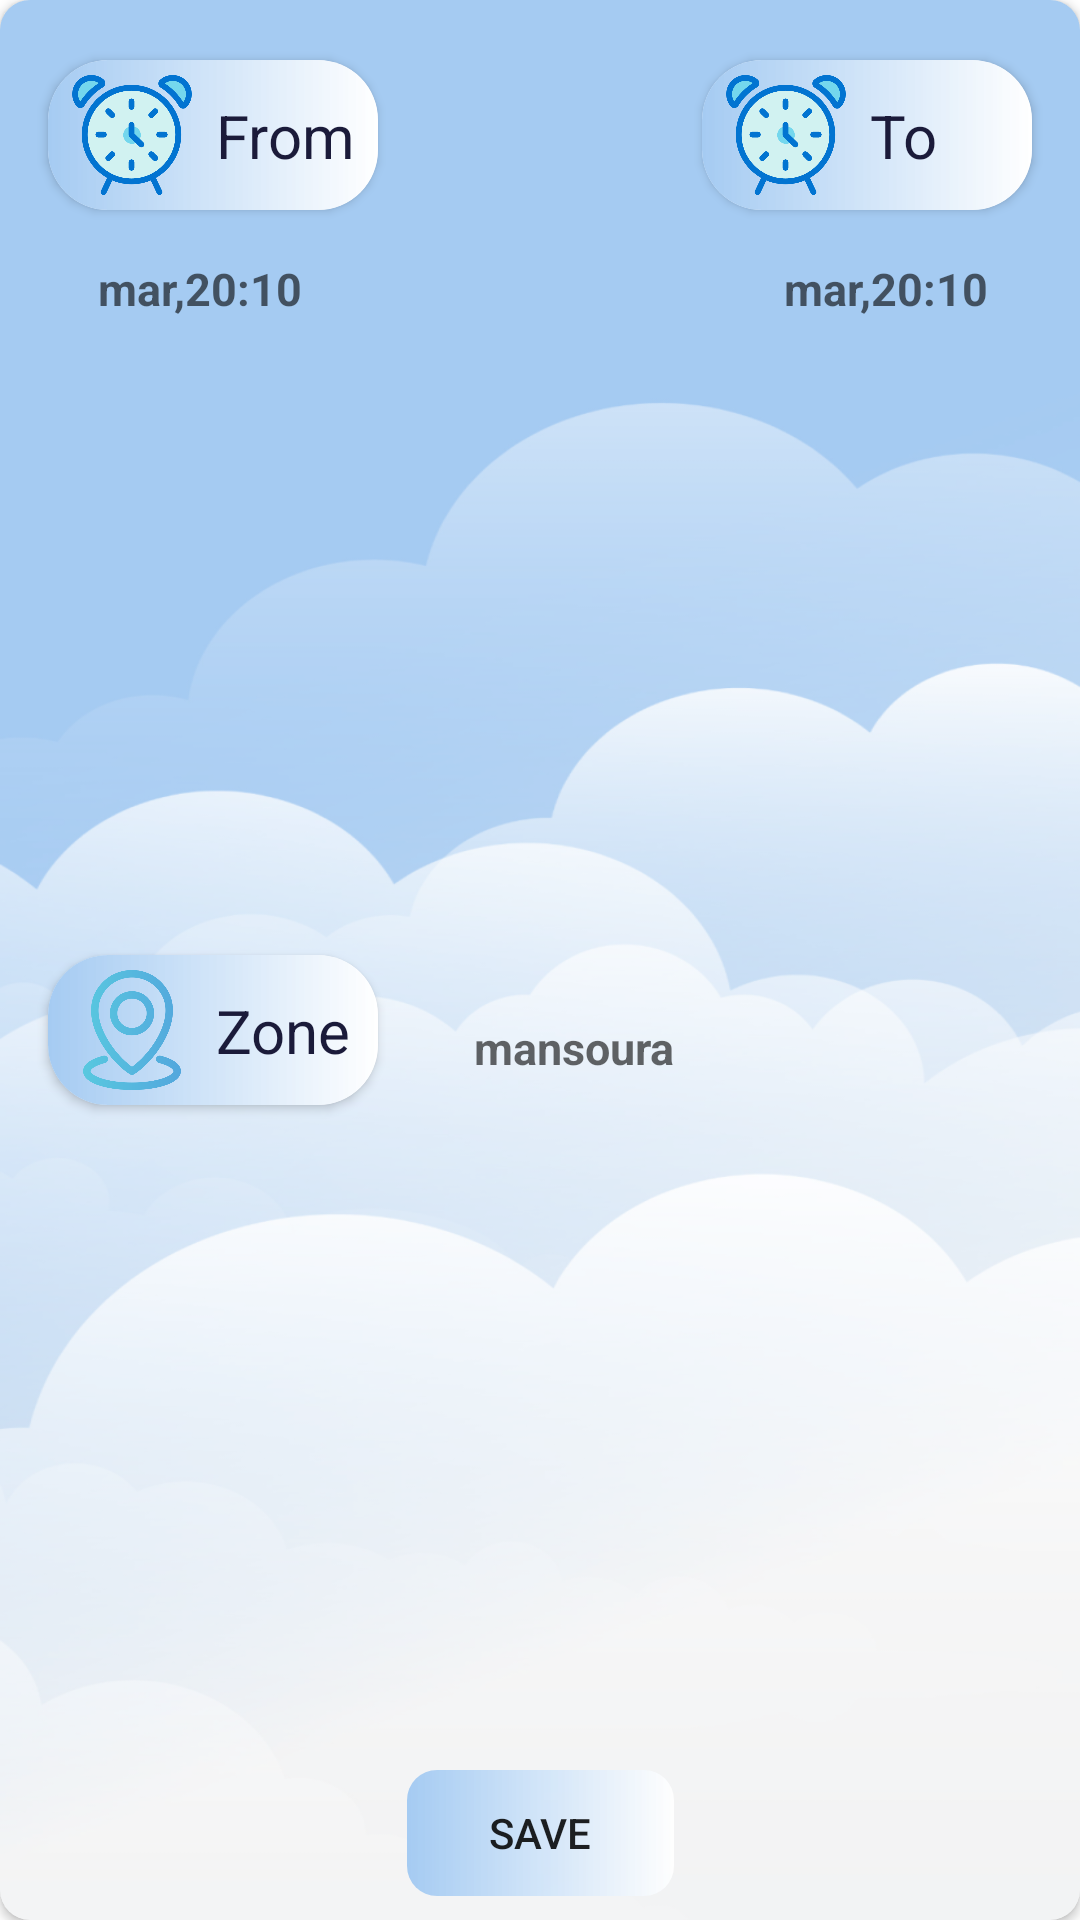

Here is an Android app screen rendered from its layout file. Give the layout XML and the strings, colors and styles it references.
<!-- AndroidManifest.xml: application theme Theme.WeatherApp -->
<!-- res/layout/fragment_alert_dialog.xml -->
<?xml version="1.0" encoding="utf-8"?>
<androidx.cardview.widget.CardView xmlns:android="http://schemas.android.com/apk/res/android"
    xmlns:app="http://schemas.android.com/apk/res-auto"
    xmlns:tools="http://schemas.android.com/tools"
    android:layout_width="match_parent"
    android:layout_height="wrap_content"
    android:layout_margin="15dp"
    app:cardCornerRadius="10dp"
    tools:context=".ui.alert.view.AlertDialogFragment">

    <androidx.constraintlayout.widget.ConstraintLayout
        android:layout_width="match_parent"
        android:layout_height="match_parent"
        android:background="@drawable/img_19">

        <androidx.cardview.widget.CardView
            android:id="@+id/cardView_language"
            android:layout_width="110dp"
            android:layout_height="50dp"
            android:layout_marginStart="16dp"
            android:layout_marginTop="20dp"
            app:cardCornerRadius="20dp"
            app:layout_constraintStart_toStartOf="parent"
            app:layout_constraintTop_toTopOf="parent">

            <androidx.constraintlayout.widget.ConstraintLayout
                android:layout_width="match_parent"
                android:layout_height="match_parent"
                android:background="@drawable/itemgrediant">

                <ImageView
                    android:id="@+id/imageView_language_icon"
                    android:layout_width="40dp"
                    android:layout_height="40dp"
                    android:layout_margin="8dp"
                    android:src="@drawable/img_25"
                    app:layout_constraintBottom_toBottomOf="parent"
                    app:layout_constraintStart_toStartOf="parent"
                    app:layout_constraintTop_toTopOf="parent" />

                <TextView
                    android:layout_width="wrap_content"
                    android:layout_height="wrap_content"
                    android:layout_margin="8dp"
                    android:text="From"
                    android:textColor="@color/blue"
                    android:textSize="20sp"

                    app:layout_constraintBottom_toBottomOf="parent"
                    app:layout_constraintStart_toEndOf="@id/imageView_language_icon"
                    app:layout_constraintTop_toTopOf="parent" />

            </androidx.constraintlayout.widget.ConstraintLayout>

        </androidx.cardview.widget.CardView>

        <androidx.cardview.widget.CardView
            android:id="@+id/cardView_location"
            android:layout_width="110dp"
            android:layout_height="50dp"
            android:layout_marginTop="20dp"
            android:layout_marginEnd="16dp"
            app:cardCornerRadius="20dp"
            app:layout_constraintEnd_toEndOf="parent"
            app:layout_constraintTop_toTopOf="parent">

            <androidx.constraintlayout.widget.ConstraintLayout
                android:layout_width="match_parent"
                android:layout_height="match_parent"
                android:background="@drawable/itemgrediant">

                <ImageView
                    android:id="@+id/imageView_location_icon"
                    android:layout_width="40dp"
                    android:layout_height="40dp"
                    android:layout_margin="8dp"
                    android:src="@drawable/img_25"
                    app:layout_constraintBottom_toBottomOf="parent"
                    app:layout_constraintStart_toStartOf="parent"
                    app:layout_constraintTop_toTopOf="parent" />

                <TextView
                    android:layout_width="wrap_content"
                    android:layout_height="wrap_content"
                    android:layout_margin="8dp"
                    android:text="To"
                    android:textColor="@color/blue"
                    android:textSize="20sp"
                    app:layout_constraintBottom_toBottomOf="parent"
                    app:layout_constraintStart_toEndOf="@id/imageView_location_icon"
                    app:layout_constraintTop_toTopOf="parent" />

            </androidx.constraintlayout.widget.ConstraintLayout>

        </androidx.cardview.widget.CardView>


        <TextView
            android:id="@+id/start_day"
            android:layout_width="wrap_content"
            android:layout_height="wrap_content"
            android:layout_marginTop="16dp"
            android:hint="mar,20:10"
            android:textSize="15sp"
            android:textStyle="bold"
            app:layout_constraintEnd_toEndOf="@+id/cardView_language"
            app:layout_constraintHorizontal_bias="0.4"
            app:layout_constraintStart_toStartOf="@+id/cardView_language"
            app:layout_constraintTop_toBottomOf="@+id/cardView_language" />

        <TextView
            android:id="@+id/end_day"
            android:layout_width="wrap_content"
            android:layout_height="wrap_content"
            android:layout_marginTop="16dp"
            android:hint="mar,20:10"
            android:textSize="15sp"
            android:textStyle="bold"
            app:layout_constraintEnd_toEndOf="@+id/cardView_location"
            app:layout_constraintHorizontal_bias="0.65"
            app:layout_constraintStart_toStartOf="@+id/cardView_location"
            app:layout_constraintTop_toBottomOf="@+id/cardView_location" />

        <androidx.cardview.widget.CardView
            android:id="@+id/cardView_temperature"
            android:layout_width="110dp"
            android:layout_height="50dp"
            android:layout_marginStart="16dp"
            android:layout_marginTop="30dp"
            android:layout_marginBottom="90dp"
            app:cardCornerRadius="20dp"
            app:layout_constraintBottom_toBottomOf="parent"
            app:layout_constraintStart_toStartOf="parent"
            app:layout_constraintTop_toBottomOf="@id/start_day">

            <androidx.constraintlayout.widget.ConstraintLayout
                android:layout_width="match_parent"
                android:layout_height="match_parent"
                android:background="@drawable/itemgrediant">

                <ImageView
                    android:id="@+id/imageView_temperature_icon"
                    android:layout_width="40dp"
                    android:layout_height="40dp"
                    android:layout_margin="8dp"
                    android:src="@drawable/location"
                    app:layout_constraintBottom_toBottomOf="parent"
                    app:layout_constraintStart_toStartOf="parent"
                    app:layout_constraintTop_toTopOf="parent" />

                <TextView
                    android:layout_width="wrap_content"
                    android:layout_height="wrap_content"
                    android:layout_margin="8dp"
                    android:text="Zone"
                    android:textColor="@color/blue"
                    android:textSize="20sp"
                    app:layout_constraintBottom_toBottomOf="parent"
                    app:layout_constraintStart_toEndOf="@id/imageView_temperature_icon"
                    app:layout_constraintTop_toTopOf="parent" />

            </androidx.constraintlayout.widget.ConstraintLayout>

        </androidx.cardview.widget.CardView>

        <TextView
            android:id="@+id/zone"
            android:layout_width="wrap_content"
            android:layout_height="wrap_content"
            android:layout_marginStart="32dp"
            android:hint="mansoura"
            android:textSize="15sp"
            android:textStyle="bold"
            app:layout_constraintBottom_toBottomOf="@+id/cardView_temperature"
            app:layout_constraintStart_toEndOf="@+id/cardView_temperature"
            app:layout_constraintTop_toTopOf="@+id/cardView_temperature"
            app:layout_constraintVertical_bias="0.7" />

        <androidx.appcompat.widget.AppCompatButton
            android:id="@+id/save"
            android:layout_width="89dp"
            android:layout_height="42dp"
            android:layout_marginBottom="8dp"
            android:background="@drawable/button_design"
            android:text="@string/save"
            app:layout_constraintBottom_toBottomOf="parent"
            app:layout_constraintEnd_toEndOf="parent"
            app:layout_constraintHorizontal_bias="0.501"
            app:layout_constraintStart_toStartOf="parent" />


    </androidx.constraintlayout.widget.ConstraintLayout>

</androidx.cardview.widget.CardView>
<!-- resources referenced by this layout -->
<resources>
  <color name="blue">#1b1b3a</color>
  <!-- drawable button_design (drawable) -->
  <?xml version="1.0" encoding="utf-8"?>
  <shape xmlns:android="http://schemas.android.com/apk/res/android"
      android:shape="rectangle"
      >
      <corners
          android:radius="10dp"
          />
      <size
          android:width="326dp"
          android:height="30dp"
          />
  
      <gradient
          android:type="linear"
          android:angle="0"
          android:startColor="#A5CBF2"
          android:endColor="#D9FFFFFF"
  
          >
  
      </gradient>
  
  </shape>
  <!-- drawable img_19: png bitmap (drawable, 239849 bytes) -->
  <!-- drawable img_25: png bitmap (drawable, 31574 bytes) -->
  <!-- drawable itemgrediant (drawable) -->
  <?xml version="1.0" encoding="utf-8"?>
  <shape xmlns:android="http://schemas.android.com/apk/res/android">
      <gradient
          android:type="linear"
          android:angle="0"
          android:startColor="#A5CBF2"
          android:endColor="#D9FFFFFF"
  
          >
  
      </gradient>
  </shape>
  <!-- drawable location: png bitmap (drawable, 35437 bytes) -->
  <string name="save">Save</string>
  <style name="Theme.WeatherApp" parent="Theme.MaterialComponents.DayNight.DarkActionBar">
          
          <item name="colorPrimary">@color/purple_500</item>
          <item name="colorPrimaryVariant">@color/transparent</item>
          <item name="colorOnPrimary">@color/white</item>
          
          <item name="colorSecondary">@color/teal_200</item>
          <item name="colorSecondaryVariant">@color/teal_700</item>
          <item name="colorOnSecondary">@color/black</item>
          
          <item name="android:statusBarColor">?attr/colorPrimaryVariant</item>
          
      </style>
  <color name="purple_500">#A5CBF2</color>
  <color name="transparent">#2EFFFFFF</color>
  <color name="white">#FFFFFFFF</color>
  <color name="teal_200">#A5CBF2</color>
  <color name="teal_700">#FF018786</color>
  <color name="black">#FF000000</color>
</resources>
